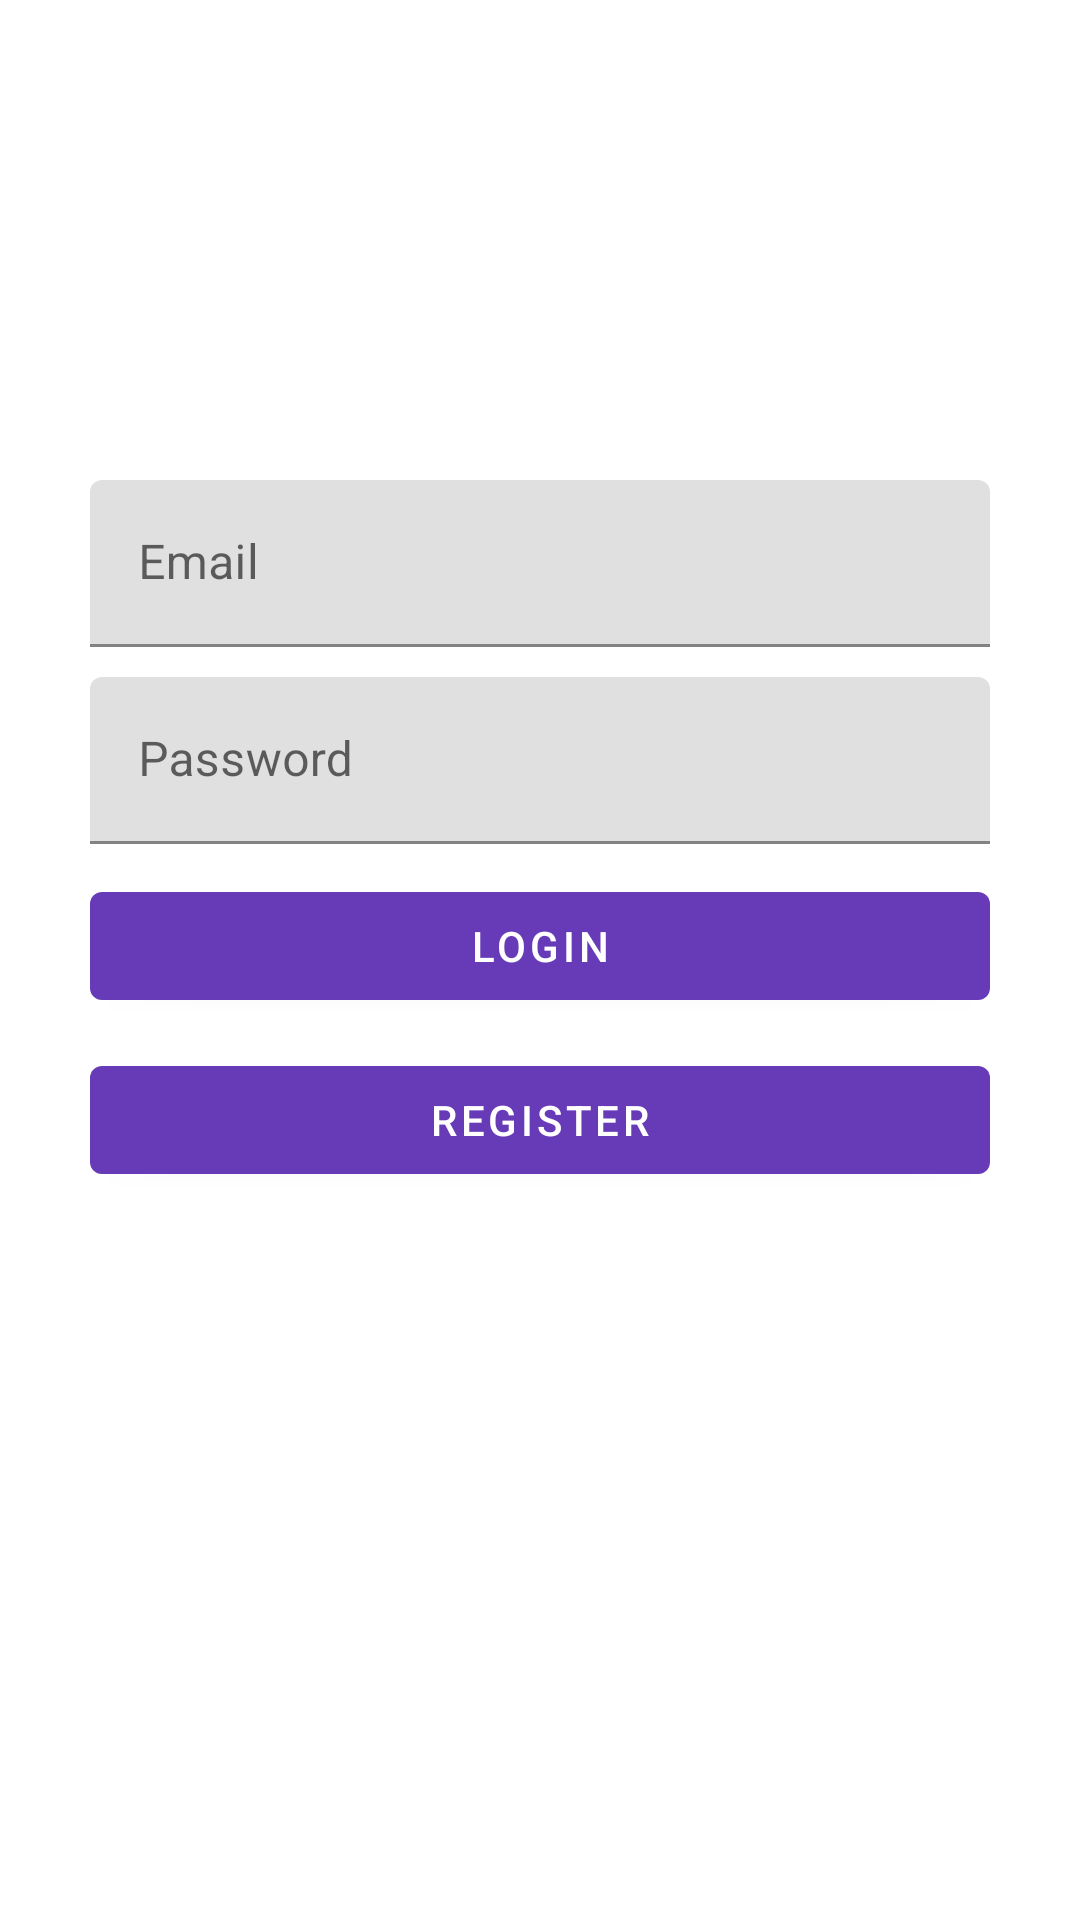

Here is an Android app screen rendered from its layout file. Give the layout XML and the strings, colors and styles it references.
<!-- AndroidManifest.xml: application theme Theme.TodoApp -->
<!-- res/layout/activity_main.xml -->
<?xml version="1.0" encoding="utf-8"?>
<LinearLayout
		xmlns:android="http://schemas.android.com/apk/res/android"
		xmlns:tools="http://schemas.android.com/tools"
		xmlns:app="http://schemas.android.com/apk/res-auto"
		android:layout_width="match_parent"
		android:layout_height="match_parent"
		tools:context=".MainActivity"
		android:padding="30dp"
		android:orientation="vertical">

		<ImageView
				android:layout_width="match_parent"
				android:layout_height="60dp"
				android:src="@drawable/todo"
				android:layout_marginTop="20dp"
				android:layout_marginBottom="50dp"/>

		<com.google.android.material.textfield.TextInputLayout
				android:id="@+id/emailTxt"
				android:layout_width="match_parent"
				android:layout_height="wrap_content"
				android:hint="@string/email">

			<com.google.android.material.textfield.TextInputEditText
					android:layout_width="match_parent"
					android:layout_height="wrap_content"
			/>

		</com.google.android.material.textfield.TextInputLayout>

		<com.google.android.material.textfield.TextInputLayout
				android:id="@+id/passwdTxt"
				android:layout_width="match_parent"
				android:layout_height="wrap_content"
				android:hint="@string/password"
				android:layout_marginTop="10dp">

			<com.google.android.material.textfield.TextInputEditText
					android:layout_width="match_parent"
					android:layout_height="wrap_content"
					android:inputType="textPassword"
			/>

		</com.google.android.material.textfield.TextInputLayout>

		<Button
				android:id="@+id/loginBtn"
				android:layout_width="match_parent"
				android:layout_height="wrap_content"
				android:text="@string/login"
				style="@style/Widget.MaterialComponents.Button"
				android:layout_marginTop="10dp"
		/>
	<Button
			android:id="@+id/registerBtn"
			android:layout_width="match_parent"
			android:layout_height="wrap_content"
			android:text="@string/register"
			style="@style/Widget.MaterialComponents.Button"
			android:layout_marginTop="10dp"
	/>
</LinearLayout>
<!-- resources referenced by this layout -->
<resources>
  <string name="email">Email</string>
  <string name="login">Login</string>
  <string name="password">Password</string>
  <string name="register">Register</string>
  <style name="Theme.TodoApp" parent="Theme.MaterialComponents.DayNight.DarkActionBar">
  		
  		<item name="colorPrimary">#673ab7</item>
  		<item name="colorPrimaryVariant">#482880</item>
  		<item name="colorOnPrimary">@color/white</item>
  		
  		<item name="colorSecondary">#651fff</item>
  		<item name="colorSecondaryVariant">#4615b2</item>
  		<item name="colorOnSecondary">@color/black</item>
  		
  		<item name="android:statusBarColor">?attr/colorPrimaryVariant</item>
  		
  	</style>
  <!-- not gathered from this repository: default colours our renderer supplied (Android Studio template values) -->
  <color name="black">#FF000000</color>
  <color name="white">#FFFFFFFF</color>
</resources>
